Photos from the image-classification dataset "ultrasound" in the GitHub repository Aradhya-swami-S-S/OvaCare. Its 2 classes are: normal, pcos.

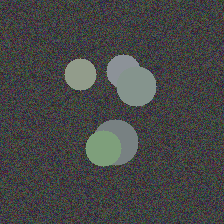
Label: normal

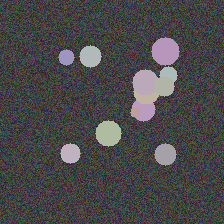
Label: pcos

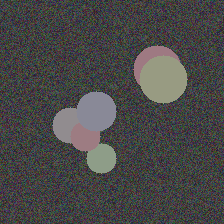
Label: normal

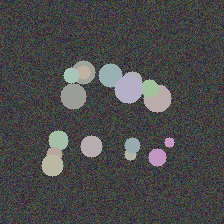
Label: pcos

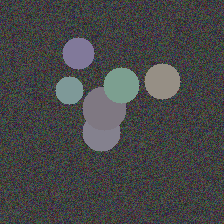
Label: normal

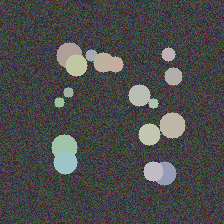
Label: pcos
